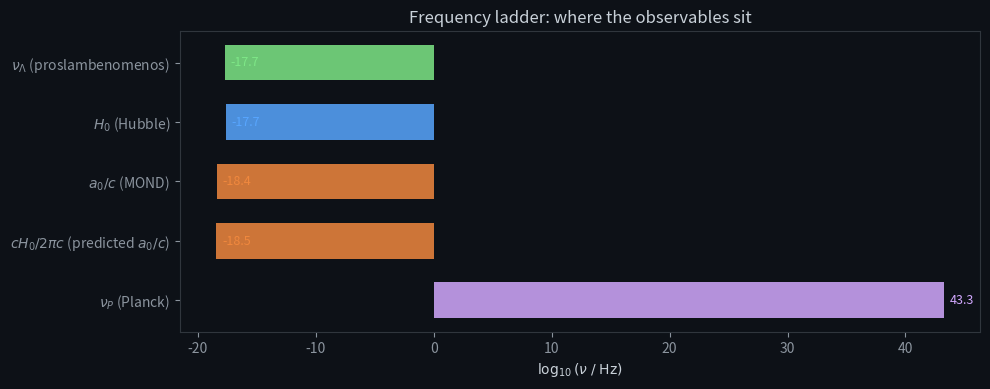
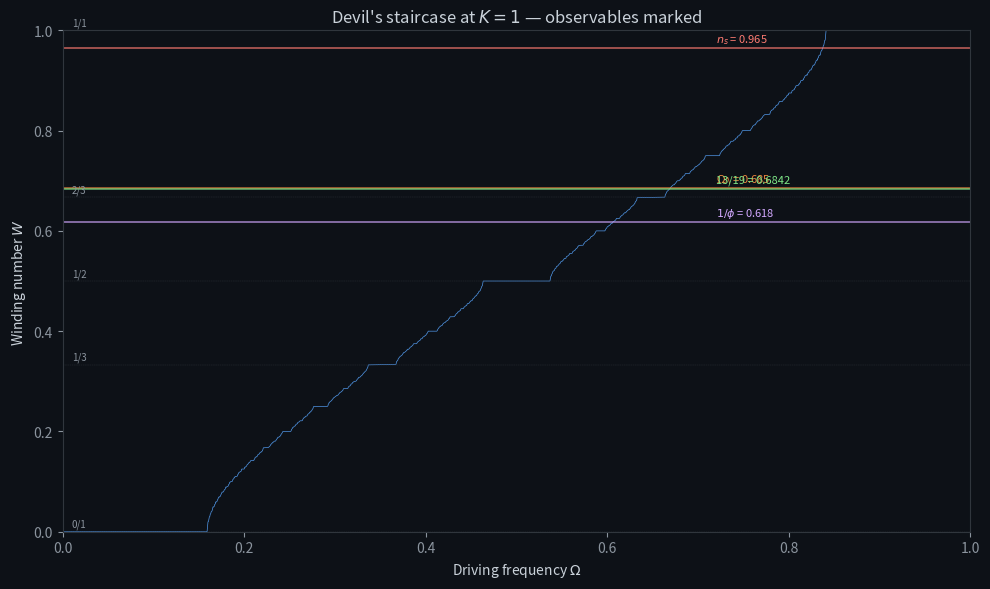
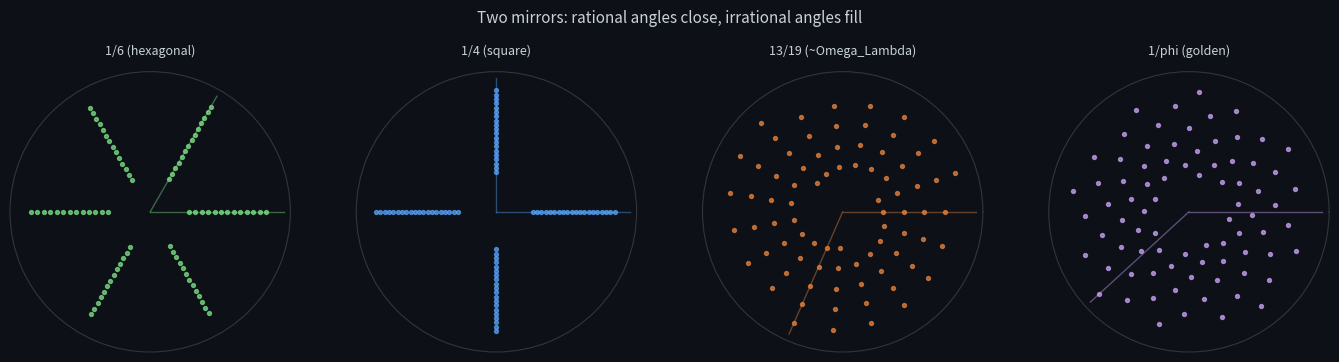

Write the Python code that produced these figures, in order. (Note: this script raises an exception after producing the figures.)
import numpy as np
import matplotlib.pyplot as plt
from matplotlib.patches import FancyBboxPatch
from fractions import Fraction

plt.rcParams.update({
    'figure.facecolor': '#0d1117',
    'axes.facecolor': '#0d1117',
    'text.color': '#c9d1d9',
    'axes.labelcolor': '#c9d1d9',
    'xtick.color': '#8b949e',
    'ytick.color': '#8b949e',
    'axes.edgecolor': '#30363d',
    'figure.dpi': 120,
})

# Measured constants
c = 299792458.0             # m/s
G = 6.67430e-11             # m^3 kg^-1 s^-2
hbar = 1.054571817e-34      # J s

# Cosmological observations (Planck 2018 + SH0ES where noted)
H0_km = 67.4                # km/s/Mpc (Planck)
H0 = H0_km * 1e3 / 3.0857e22  # s^-1
Omega_Lambda_obs = 0.685    # +/- 0.007
n_s_obs = 0.9649            # +/- 0.0042
a0_obs = 1.2e-10            # m/s^2 (McGaugh 2016)

# Derived from observations
Lambda = 3 * (H0 / c)**2 * Omega_Lambda_obs  # m^-2
nu_Lambda = c * np.sqrt(Lambda / 3)           # Hz — the proslambenomenos

# Planck scale
l_P = np.sqrt(hbar * G / c**3)
t_P = l_P / c
nu_P = 1 / t_P

print(f"H0          = {H0:.4e} s^-1")
print(f"Lambda      = {Lambda:.4e} m^-2")
print(f"nu_Lambda   = {nu_Lambda:.4e} Hz  (proslambenomenos)")
print(f"nu_Planck   = {nu_P:.4e} Hz")
print(f"Ratio nu_P/H0 = {nu_P/H0:.4e}")
print(f"a0 observed = {a0_obs:.2e} m/s^2")
print(f"cH0/(2pi)   = {c*H0/(2*np.pi):.4e} m/s^2")

freqs = {
    r'$\nu_\Lambda$ (proslambenomenos)': nu_Lambda,
    r'$H_0$ (Hubble)': H0,
    r'$a_0/c$ (MOND)': a0_obs / c,
    r'$cH_0/2\pi c$ (predicted $a_0/c$)': H0 / (2 * np.pi),
    r'$\nu_P$ (Planck)': nu_P,
}

fig, ax = plt.subplots(figsize=(10, 4))
names = list(freqs.keys())
vals = [np.log10(v) for v in freqs.values()]
colors = ['#7ee787', '#58a6ff', '#f0883e', '#f0883e', '#d2a8ff']

ax.barh(range(len(names)), vals, color=colors, height=0.6, alpha=0.85)
for i, (n, v) in enumerate(zip(names, vals)):
    ax.text(v + 0.5, i, f'{v:.1f}', va='center', fontsize=9, color=colors[i])

ax.set_yticks(range(len(names)))
ax.set_yticklabels(names, fontsize=10)
ax.set_xlabel(r'$\log_{10}(\nu \;/\; \mathrm{Hz})$')
ax.set_title('Frequency ladder: where the observables sit')
ax.invert_yaxis()
plt.tight_layout()
plt.show()

print(f"\nRatios:")
print(f"  nu_Lambda / H0      = {nu_Lambda / H0:.6f}  (framework: sqrt(Omega_Lambda) = {np.sqrt(Omega_Lambda_obs):.6f})")
print(f"  a0_obs / (cH0/2pi)  = {a0_obs / (c*H0/(2*np.pi)):.4f}")
print(f"  nu_P / H0           = {nu_P / H0:.4e}")

def winding_number(Omega, K, n_iter=200, n_skip=100):
    """Compute winding number of the circle map."""
    theta = 0.0
    for _ in range(n_skip):
        theta = theta + Omega - K / (2 * np.pi) * np.sin(2 * np.pi * theta)
    theta0 = theta
    for _ in range(n_iter):
        theta = theta + Omega - K / (2 * np.pi) * np.sin(2 * np.pi * theta)
    return (theta - theta0) / n_iter

K_crit = 1.0
Omegas = np.linspace(0, 1, 2000)
W = np.array([winding_number(om, K_crit) for om in Omegas])

# Key ratios from observations
phi = (1 + np.sqrt(5)) / 2
observed_ratios = {
    r'$\Omega_\Lambda$ = 0.685': Omega_Lambda_obs,
    '13/19 = 0.6842': 13/19,
    r'$1/\phi$ = 0.618': 1/phi,
    r'$n_s$ = 0.965': n_s_obs,
}

fig, ax = plt.subplots(figsize=(10, 6))
ax.plot(Omegas, W, color='#58a6ff', linewidth=0.5, alpha=0.9)

# Mark tongues for small denominators
for p, q in [(0,1),(1,3),(1,2),(2,3),(1,1)]:
    w_target = p/q if q > 0 else 0
    ax.axhline(w_target, color='#30363d', linewidth=0.3, linestyle='--')
    ax.text(0.01, w_target + 0.01, f'{p}/{q}', fontsize=7, color='#8b949e')

# Plot observed ratios as horizontal markers
colors_obs = ['#f0883e', '#7ee787', '#d2a8ff', '#ff7b72']
for i, (label, val) in enumerate(observed_ratios.items()):
    ax.axhline(val, color=colors_obs[i], linewidth=1.2, linestyle='-', alpha=0.7)
    ax.text(0.72, val + 0.012, label, fontsize=8, color=colors_obs[i])

ax.set_xlabel(r'Driving frequency $\Omega$')
ax.set_ylabel(r'Winding number $W$')
ax.set_title(r"Devil's staircase at $K = 1$ — observables marked")
ax.set_xlim(0, 1)
ax.set_ylim(0, 1)
plt.tight_layout()
plt.show()

def stern_brocot_path(p, q, max_depth=30):
    """Find the path from root to p/q on the Stern-Brocot tree.
    Returns list of 'L'/'R' turns and the depth."""
    if q == 0:
        return [], 0
    lo_p, lo_q = 0, 1
    hi_p, hi_q = 1, 0
    path = []
    for _ in range(max_depth):
        med_p = lo_p + hi_p
        med_q = lo_q + hi_q
        if med_p * q == p * med_q:
            return path, len(path)
        elif p * med_q < med_p * q:
            path.append('L')
            hi_p, hi_q = med_p, med_q
        else:
            path.append('R')
            lo_p, lo_q = med_p, med_q
    return path, len(path)

framework_rationals = {
    '1/1 (unity)': (1, 1),
    '1/2': (1, 2),
    '2/3': (2, 3),
    '3/2': (3, 2),
    '13/19 (Omega_Lambda)': (13, 19),
    '|F_6| = 13': (13, 1),
    '54 = exponent': (54, 1),
}

print(f"{'Rational':<25} {'Path':<35} {'Depth'}")
print('-' * 65)
for label, (p, q) in framework_rationals.items():
    path, depth = stern_brocot_path(p, q)
    path_str = ''.join(path) if path else '(root)'
    if len(path_str) > 32:
        path_str = path_str[:29] + '...'
    print(f"{label:<25} {path_str:<35} {depth}")

def mirror_reflections(angle_frac, n_reflections=60):
    """Simulate reflections between two mirrors at angle = angle_frac * 2pi.
    Returns angles of reflected images."""
    angles = []
    for k in range(1, n_reflections + 1):
        # Alternating reflections in two mirrors
        a = k * angle_frac * 2 * np.pi
        a_mod = a % (2 * np.pi)
        angles.append(a_mod)
    return np.array(angles)

fig, axes = plt.subplots(1, 4, figsize=(14, 3.5), subplot_kw={'projection': 'polar'})

cases = [
    ('1/6 (hexagonal)', 1/6, '#7ee787'),
    ('1/4 (square)', 1/4, '#58a6ff'),
    ('13/19 (~Omega_Lambda)', 13/19, '#f0883e'),
    ('1/phi (golden)', 1/phi, '#d2a8ff'),
]

for ax, (title, frac, color) in zip(axes, cases):
    angles = mirror_reflections(frac, n_reflections=80)
    radii = np.linspace(1, 0.3, len(angles))
    ax.scatter(angles, radii, c=color, s=8, alpha=0.7)
    ax.set_title(title, fontsize=9, pad=12)
    ax.set_rticks([])
    ax.set_thetagrids([])
    ax.set_facecolor('#0d1117')
    # Mark the mirror angle
    ax.plot([0, frac * 2 * np.pi], [0, 1.1], color=color, alpha=0.4, linewidth=1)
    ax.plot([0, 0], [0, 1.1], color=color, alpha=0.4, linewidth=1)

fig.suptitle('Two mirrors: rational angles close, irrational angles fill', fontsize=11, y=1.02)
plt.tight_layout()
plt.show()

# Framework values from the derivation chain
a0_predicted = c * H0 / (2 * np.pi)  # D3
Omega_Lambda_pred = 13 / 19           # D25
n_s_pred = 0.965                      # D4 (range: 0.963-0.966)
d_pred = 3                            # D14
d_obs = 3

# Hierarchy ratio D26: R = 6 * 13^54
R_pred = 6 * 13**54
R_obs = nu_P / H0

comparisons = [
    ('Spatial dimensions', d_pred, d_obs, 'exact'),
    ('n_s (spectral tilt)', n_s_pred, n_s_obs, f'{abs(n_s_pred - n_s_obs)/n_s_obs * 100:.2f}%'),
    ('Omega_Lambda', Omega_Lambda_pred, Omega_Lambda_obs, f'{abs(Omega_Lambda_pred - Omega_Lambda_obs)/Omega_Lambda_obs * 100:.2f}%'),
    ('a_0 (m/s^2)', a0_predicted, a0_obs, f'{abs(a0_predicted - a0_obs)/a0_obs * 100:.1f}%'),
    ('log10(nu_P/H0)', np.log10(R_pred), np.log10(R_obs), f'{abs(np.log10(R_pred) - np.log10(R_obs))/np.log10(R_obs) * 100:.2f}%'),
]

fig, ax = plt.subplots(figsize=(10, 4))
ax.axis('off')

headers = ['Observable', 'Framework', 'Measured', 'Residual']
table_data = []
for name, pred, obs, res in comparisons:
    if isinstance(pred, int):
        table_data.append([name, str(pred), str(obs), res])
    else:
        table_data.append([name, f'{pred:.6g}', f'{obs:.6g}', res])

table = ax.table(
    cellText=table_data,
    colLabels=headers,
    loc='center',
    cellLoc='center',
)
table.auto_set_font_size(False)
table.set_fontsize(10)
table.scale(1.0, 1.6)

# Style the table
for (row, col), cell in table.get_celld().items():
    cell.set_edgecolor('#30363d')
    if row == 0:
        cell.set_facecolor('#161b22')
        cell.set_text_props(color='#58a6ff', fontweight='bold')
    else:
        cell.set_facecolor('#0d1117')
        cell.set_text_props(color='#c9d1d9')

ax.set_title('Framework predictions vs. measured values', fontsize=12, pad=20)
plt.tight_layout()
plt.show()

print("\nAll values computed from measured constants (H0, c, G, hbar).")
print("Framework column: what the derivation chain says these should be.")
print("No fitting. No tuning. No free parameters.")

# The number of distinguishable levels
# At each level d of the Stern-Brocot tree, there are 2^d nodes
# The universe can resolve rationals p/q where q is not too large.
# Maximum q ~ nu_P / H0

max_q = nu_P / H0
max_depth_binary = np.log2(max_q)

# The golden ratio's continued fraction is all 1s: [1; 1, 1, 1, ...]
# It takes the maximum number of steps to reach at any given depth
# Depth to approximate phi to precision epsilon: ~ log(1/epsilon) / log(phi)
phi_precision = 1 / max_q
phi_depth = np.log(max_q) / np.log(phi)

print(f"Planck/Hubble ratio:         {max_q:.4e}")
print(f"Binary depth (log2):         {max_depth_binary:.1f} levels")
print(f"Golden-ratio depth:          {phi_depth:.1f} continued-fraction steps")
print(f"Precision at that depth:     {phi_precision:.4e}")
print()
print(f"The spectral tilt n_s = {n_s_obs} deviates from 1 by {1 - n_s_obs:.4f}.")
print(f"This is the tree's finite-depth signature: the recursive image")
print(f"doesn't quite close because the universe has had finite time")
print(f"to traverse the tree.")
print()
print(f"Stern-Brocot levels traversed per Hubble time: ~{max_depth_binary:.0f}")
print(f"Each level doubles the denominator resolution.")
print(f"The spectrum is this many bits deep.")
